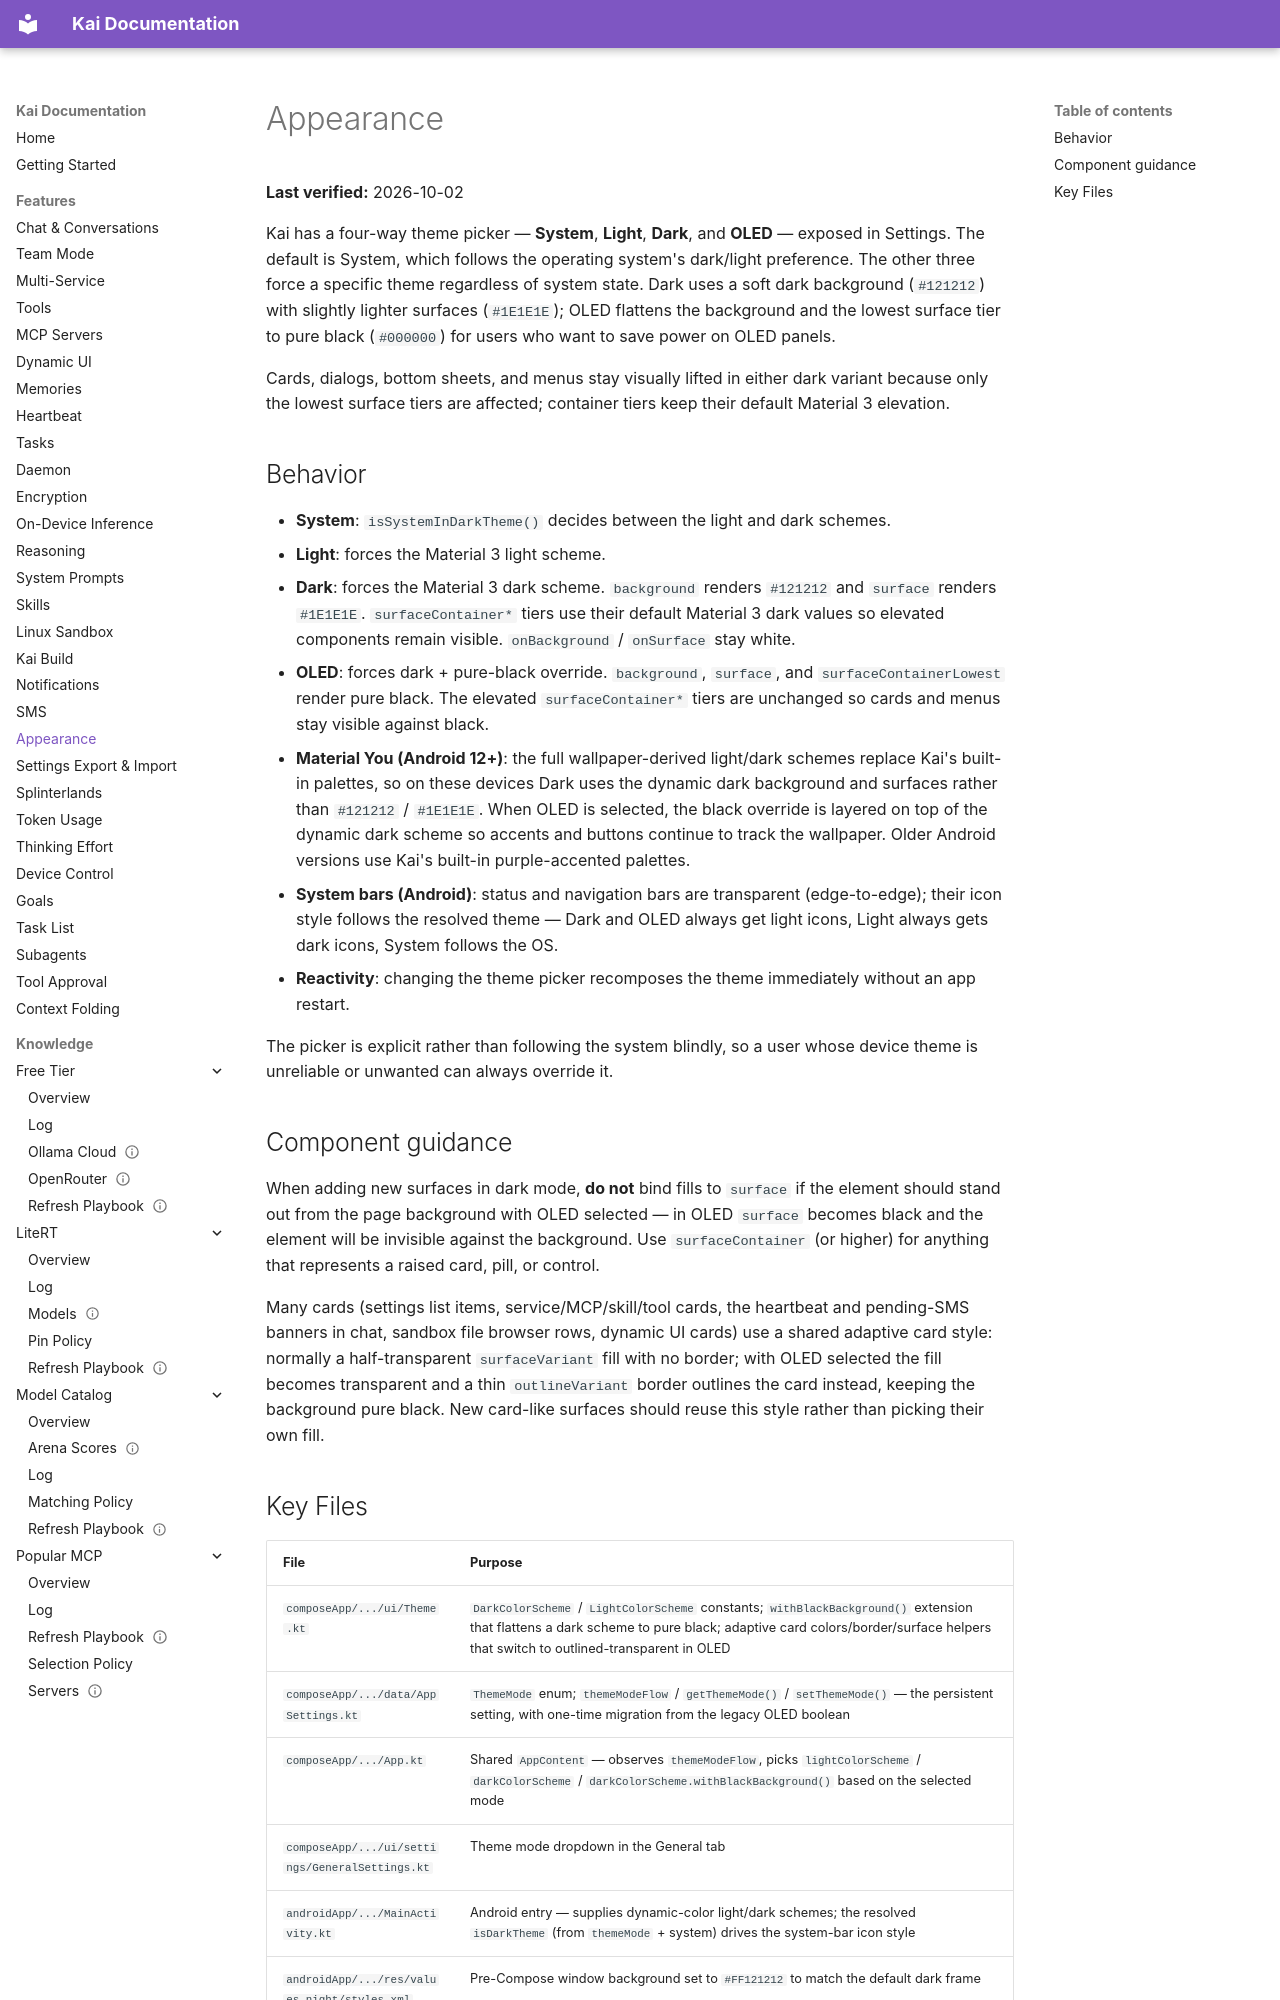

repository: DUOFreedom/Kai-Next · page: features/appearance/index.html · generator: mkdocs

# Appearance

**Last verified:** 2026-10-02

Kai has a four-way theme picker — **System**, **Light**, **Dark**, and **OLED** — exposed in Settings. The default is System, which follows the operating system's dark/light preference. The other three force a specific theme regardless of system state. Dark uses a soft dark background (`#121212`) with slightly lighter surfaces (`#1E1E1E`); OLED flattens the background and the lowest surface tier to pure black (`#000000`) for users who want to save power on OLED panels.

Cards, dialogs, bottom sheets, and menus stay visually lifted in either dark variant because only the lowest surface tiers are affected; container tiers keep their default Material 3 elevation.

## Behavior

- **System**: `isSystemInDarkTheme()` decides between the light and dark schemes.
- **Light**: forces the Material 3 light scheme.
- **Dark**: forces the Material 3 dark scheme. `background` renders `#121212` and `surface` renders `#1E1E1E`. `surfaceContainer*` tiers use their default Material 3 dark values so elevated components remain visible. `onBackground` / `onSurface` stay white.
- **OLED**: forces dark + pure-black override. `background`, `surface`, and `surfaceContainerLowest` render pure black. The elevated `surfaceContainer*` tiers are unchanged so cards and menus stay visible against black.
- **Material You (Android 12+)**: the full wallpaper-derived light/dark schemes replace Kai's built-in palettes, so on these devices Dark uses the dynamic dark background and surfaces rather than `#121212` / `#1E1E1E`. When OLED is selected, the black override is layered on top of the dynamic dark scheme so accents and buttons continue to track the wallpaper. Older Android versions use Kai's built-in purple-accented palettes.
- **System bars (Android)**: status and navigation bars are transparent (edge-to-edge); their icon style follows the resolved theme — Dark and OLED always get light icons, Light always gets dark icons, System follows the OS.
- **Reactivity**: changing the theme picker recomposes the theme immediately without an app restart.

The picker is explicit rather than following the system blindly, so a user whose device theme is unreliable or unwanted can always override it.

## Component guidance

When adding new surfaces in dark mode, **do not** bind fills to `surface` if the element should stand out from the page background with OLED selected — in OLED `surface` becomes black and the element will be invisible against the background. Use `surfaceContainer` (or higher) for anything that represents a raised card, pill, or control.

Many cards (settings list items, service/MCP/skill/tool cards, the heartbeat and pending-SMS banners in chat, sandbox file browser rows, dynamic UI cards) use a shared adaptive card style: normally a half-transparent `surfaceVariant` fill with no border; with OLED selected the fill becomes transparent and a thin `outlineVariant` border outlines the card instead, keeping the background pure black. New card-like surfaces should reuse this style rather than picking their own fill.
